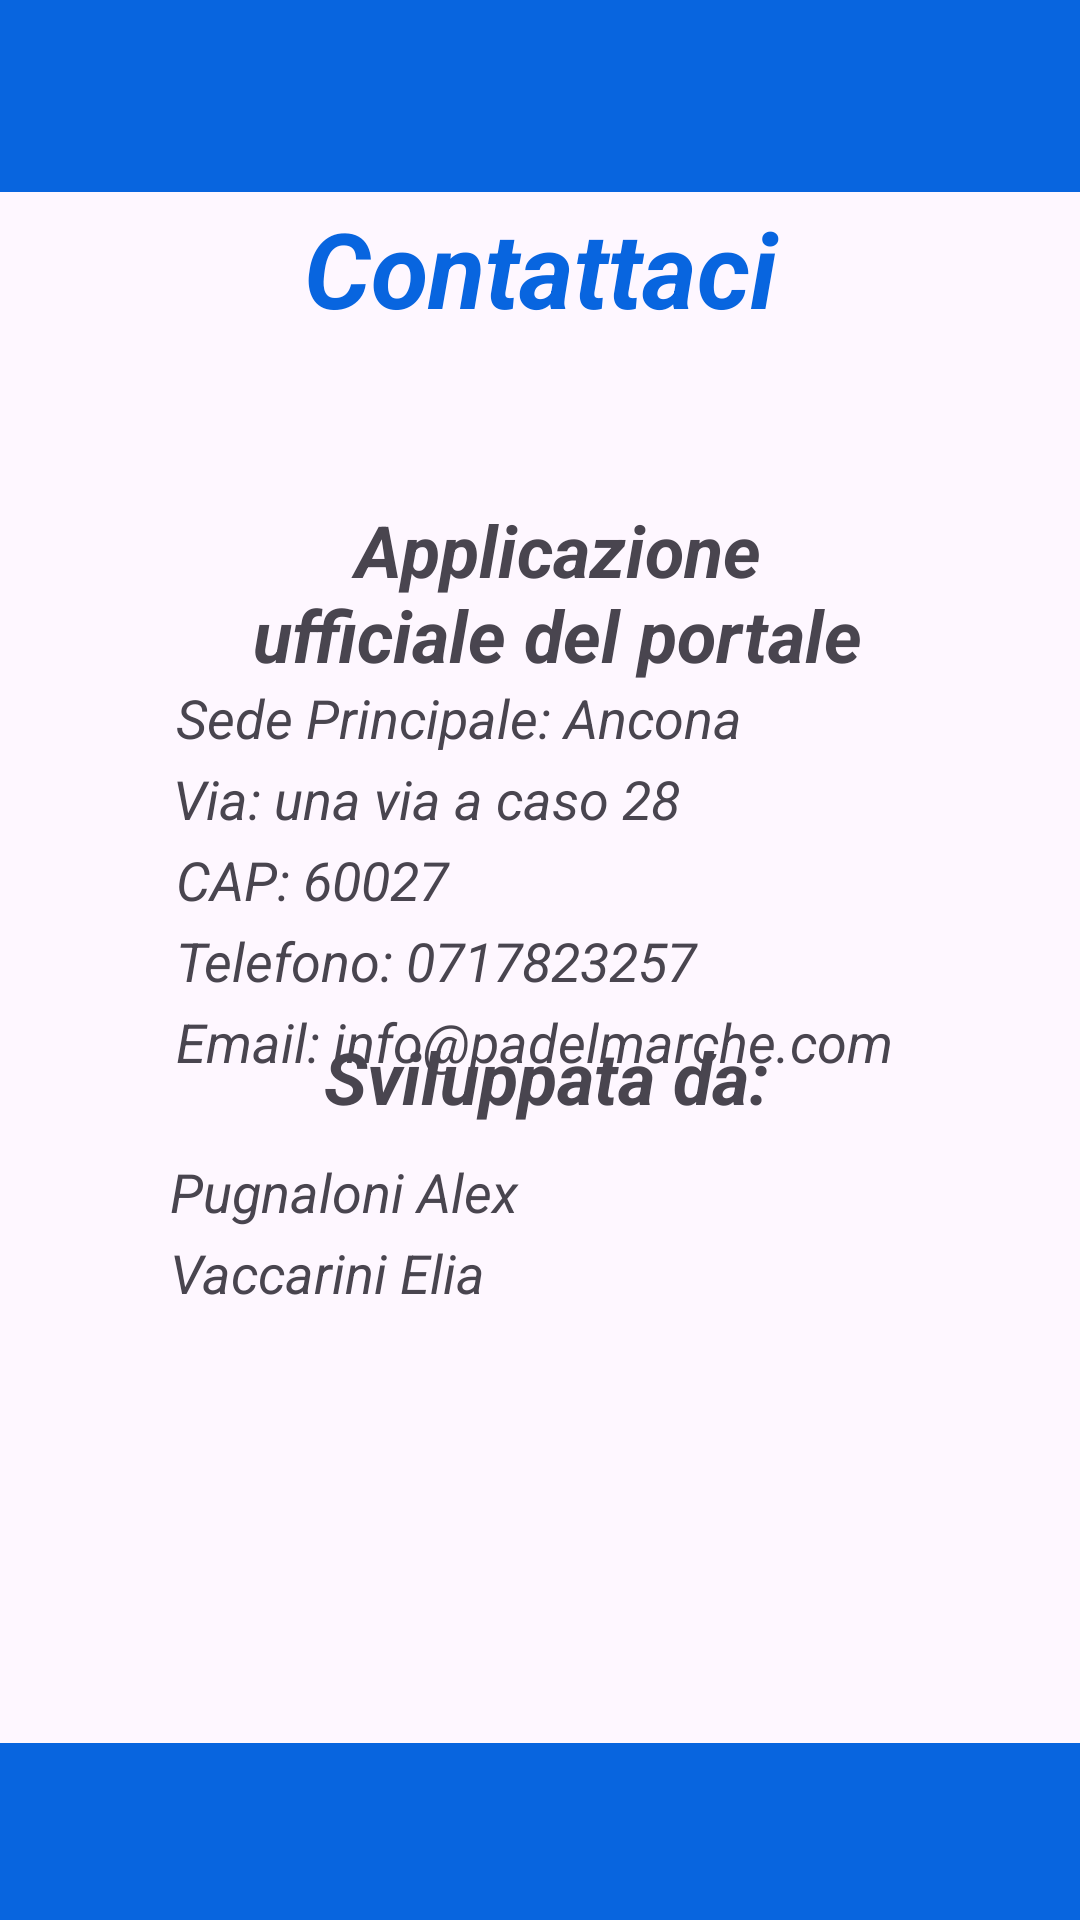

Layout XML and referenced resources for this Android screen:
<!-- AndroidManifest.xml: application theme Theme.PadelMarcheOfficial -->
<!-- res/layout/activity_contattaci.xml -->
<?xml version="1.0" encoding="utf-8"?>
<androidx.constraintlayout.widget.ConstraintLayout xmlns:android="http://schemas.android.com/apk/res/android"
    xmlns:app="http://schemas.android.com/apk/res-auto"
    xmlns:tools="http://schemas.android.com/tools"
    android:layout_width="match_parent"
    android:layout_height="match_parent"
    tools:context=".ContattaciActivity">


    <androidx.appcompat.widget.Toolbar
        android:id="@+id/toolbargenerale"
        android:layout_width="match_parent"
        android:layout_height="?attr/actionBarSize"
        android:background="@color/blu"
        app:layout_constraintEnd_toEndOf="parent"
        app:layout_constraintTop_toTopOf="parent" />

    <TextView
        android:id="@+id/titolotoolbar"
        android:layout_width="241dp"
        android:layout_height="36dp"
        android:layout_marginTop="9dp"
        android:layout_marginEnd="85dp"
        android:layout_marginBottom="686dp"
        android:text="PadelMarche"
        android:textAlignment="center"
        android:textColor="@color/white"
        android:textSize="30dp"
        android:textStyle="bold|italic"
        app:layout_constraintBottom_toBottomOf="parent"
        app:layout_constraintEnd_toEndOf="parent"
        app:layout_constraintTop_toTopOf="parent" />

    <ImageButton
        android:id="@+id/frecciatoolbar"
        android:layout_width="wrap_content"
        android:layout_height="wrap_content"

        android:layout_marginStart="16dp"
        android:layout_marginTop="9dp"
        android:layout_marginEnd="347dp"
        android:backgroundTint="@color/blu"
        android:scaleX="1.5"
        android:scaleY="1.5"
        app:layout_constraintEnd_toEndOf="parent"
        app:layout_constraintStart_toStartOf="parent"
        app:layout_constraintTop_toTopOf="parent"
        app:srcCompat="@drawable/baseline_arrow_back_24" />

    <TextView
        android:id="@+id/contattaci"
        android:layout_width="410dp"
        android:layout_height="69dp"
        android:layout_marginTop="66dp"
        android:layout_marginEnd="1dp"
        android:text="Contattaci"
        android:textAlignment="center"
        android:textColor="@color/blu"
        android:textSize="35dp"
        android:textStyle="bold|italic"
        app:layout_constraintEnd_toEndOf="parent"
        app:layout_constraintStart_toStartOf="parent"
        app:layout_constraintTop_toTopOf="parent" />

    <com.google.android.material.bottomappbar.BottomAppBar
        android:id="@+id/bottomAppBar"
        android:layout_width="409dp"
        android:layout_height="59dp"
        android:layout_gravity="bottom"
        android:layout_marginStart="1dp"
        android:layout_marginEnd="1dp"
        app:backgroundTint="@color/blu"
        app:layout_constraintBottom_toBottomOf="parent"
        app:layout_constraintEnd_toEndOf="parent"
        app:layout_constraintStart_toStartOf="parent" />

    <TextView
        android:id="@+id/textApplicazione"
        android:layout_width="254dp"
        android:layout_height="60dp"
        android:layout_marginStart="84dp"
        android:layout_marginTop="167dp"
        android:layout_marginEnd="73dp"
        android:gravity="center"
        android:text="Applicazione ufficiale del portale PadelMarche"
        android:textSize="24dp"
        android:textStyle="bold|italic"
        app:layout_constraintEnd_toEndOf="parent"
        app:layout_constraintStart_toStartOf="parent"
        app:layout_constraintTop_toTopOf="parent" />

    <TextView
        android:id="@+id/textCap"
        android:layout_width="243dp"
        android:layout_height="27dp"
        android:layout_marginStart="84dp"
        android:layout_marginEnd="84dp"
        android:text="CAP: 60027"
        android:textSize="18dp"
        android:textStyle="italic"
        app:layout_constraintEnd_toEndOf="parent"
        app:layout_constraintStart_toStartOf="parent"
        app:layout_constraintTop_toBottomOf="@+id/textVia"
        tools:layout_editor_absoluteY="298dp" />

    <TextView
        android:id="@+id/textPugnaloniAlex"
        android:layout_width="243dp"
        android:layout_height="27dp"
        android:layout_marginStart="82dp"
        android:layout_marginEnd="86dp"
        android:layout_marginBottom="228dp"
        android:text="Pugnaloni Alex"
        android:textSize="18dp"
        android:textStyle="italic"
        app:layout_constraintBottom_toBottomOf="parent"
        app:layout_constraintEnd_toEndOf="parent"
        app:layout_constraintStart_toStartOf="parent"
        app:layout_constraintTop_toBottomOf="@+id/textSviluppataDa" />

    <TextView
        android:id="@+id/textSedePrincipale"
        android:layout_width="243dp"
        android:layout_height="27dp"
        android:layout_marginStart="84dp"
        android:layout_marginEnd="84dp"
        android:text="Sede Principale: Ancona"
        android:textSize="18dp"
        android:textStyle="italic"
        app:layout_constraintEnd_toEndOf="parent"
        app:layout_constraintStart_toStartOf="parent"
        app:layout_constraintTop_toBottomOf="@+id/textApplicazione"
        tools:layout_editor_absoluteY="244dp" />

    <TextView
        android:id="@+id/textVia"
        android:layout_width="243dp"
        android:layout_height="27dp"
        android:layout_marginStart="83dp"
        android:layout_marginEnd="85dp"
        android:text="Via: una via a caso 28"
        android:textSize="18dp"
        android:textStyle="italic"
        app:layout_constraintEnd_toEndOf="parent"
        app:layout_constraintStart_toStartOf="parent"
        app:layout_constraintTop_toBottomOf="@+id/textSedePrincipale" />

    <TextView
        android:id="@+id/textEmail"
        android:layout_width="243dp"
        android:layout_height="27dp"
        android:layout_marginStart="84dp"
        android:layout_marginEnd="84dp"
        android:text="Email: info@padelmarche.com"
        android:textSize="18dp"
        android:textStyle="italic"
        app:layout_constraintEnd_toEndOf="parent"
        app:layout_constraintStart_toStartOf="parent"
        app:layout_constraintTop_toBottomOf="@+id/textTelefono"
        tools:layout_editor_absoluteY="352dp" />

    <TextView
        android:id="@+id/textTelefono"
        android:layout_width="243dp"
        android:layout_height="27dp"
        android:layout_marginStart="84dp"
        android:layout_marginEnd="84dp"
        android:text="Telefono: 0717823257"
        android:textSize="18dp"
        android:textStyle="italic"
        app:layout_constraintEnd_toEndOf="parent"
        app:layout_constraintStart_toStartOf="parent"
        app:layout_constraintTop_toBottomOf="@+id/textCap"
        tools:layout_editor_absoluteY="325dp" />

    <TextView
        android:id="@+id/textVaccariniElia"
        android:layout_width="243dp"
        android:layout_height="27dp"
        android:layout_marginStart="82dp"
        android:layout_marginEnd="86dp"
        android:text="Vaccarini Elia"
        android:textSize="18dp"
        android:textStyle="italic"
        app:layout_constraintEnd_toEndOf="parent"
        app:layout_constraintStart_toStartOf="parent"
        app:layout_constraintTop_toBottomOf="@+id/textPugnaloniAlex"
        tools:layout_editor_absoluteY="523dp" />

    <TextView
        android:id="@+id/textSviluppataDa"
        android:layout_width="247dp"
        android:layout_height="52dp"
        android:layout_marginStart="84dp"
        android:layout_marginEnd="80dp"
        android:layout_marginBottom="255dp"
        android:gravity="center"
        android:text="Sviluppata da:"
        android:textSize="24dp"
        android:textStyle="bold|italic"
        app:layout_constraintBottom_toBottomOf="parent"
        app:layout_constraintEnd_toEndOf="parent"
        app:layout_constraintStart_toStartOf="parent" />

</androidx.constraintlayout.widget.ConstraintLayout>
<!-- resources referenced by this layout -->
<resources>
  <color name="blu">#0865DF</color>
  <color name="white">#FFFFFFFF</color>
  <style name="Theme.PadelMarcheOfficial" parent="Base.Theme.PadelMarcheOfficial" />
  <style name="Base.Theme.PadelMarcheOfficial" parent="Theme.Material3.DayNight.NoActionBar">
          
          
      </style>
</resources>
